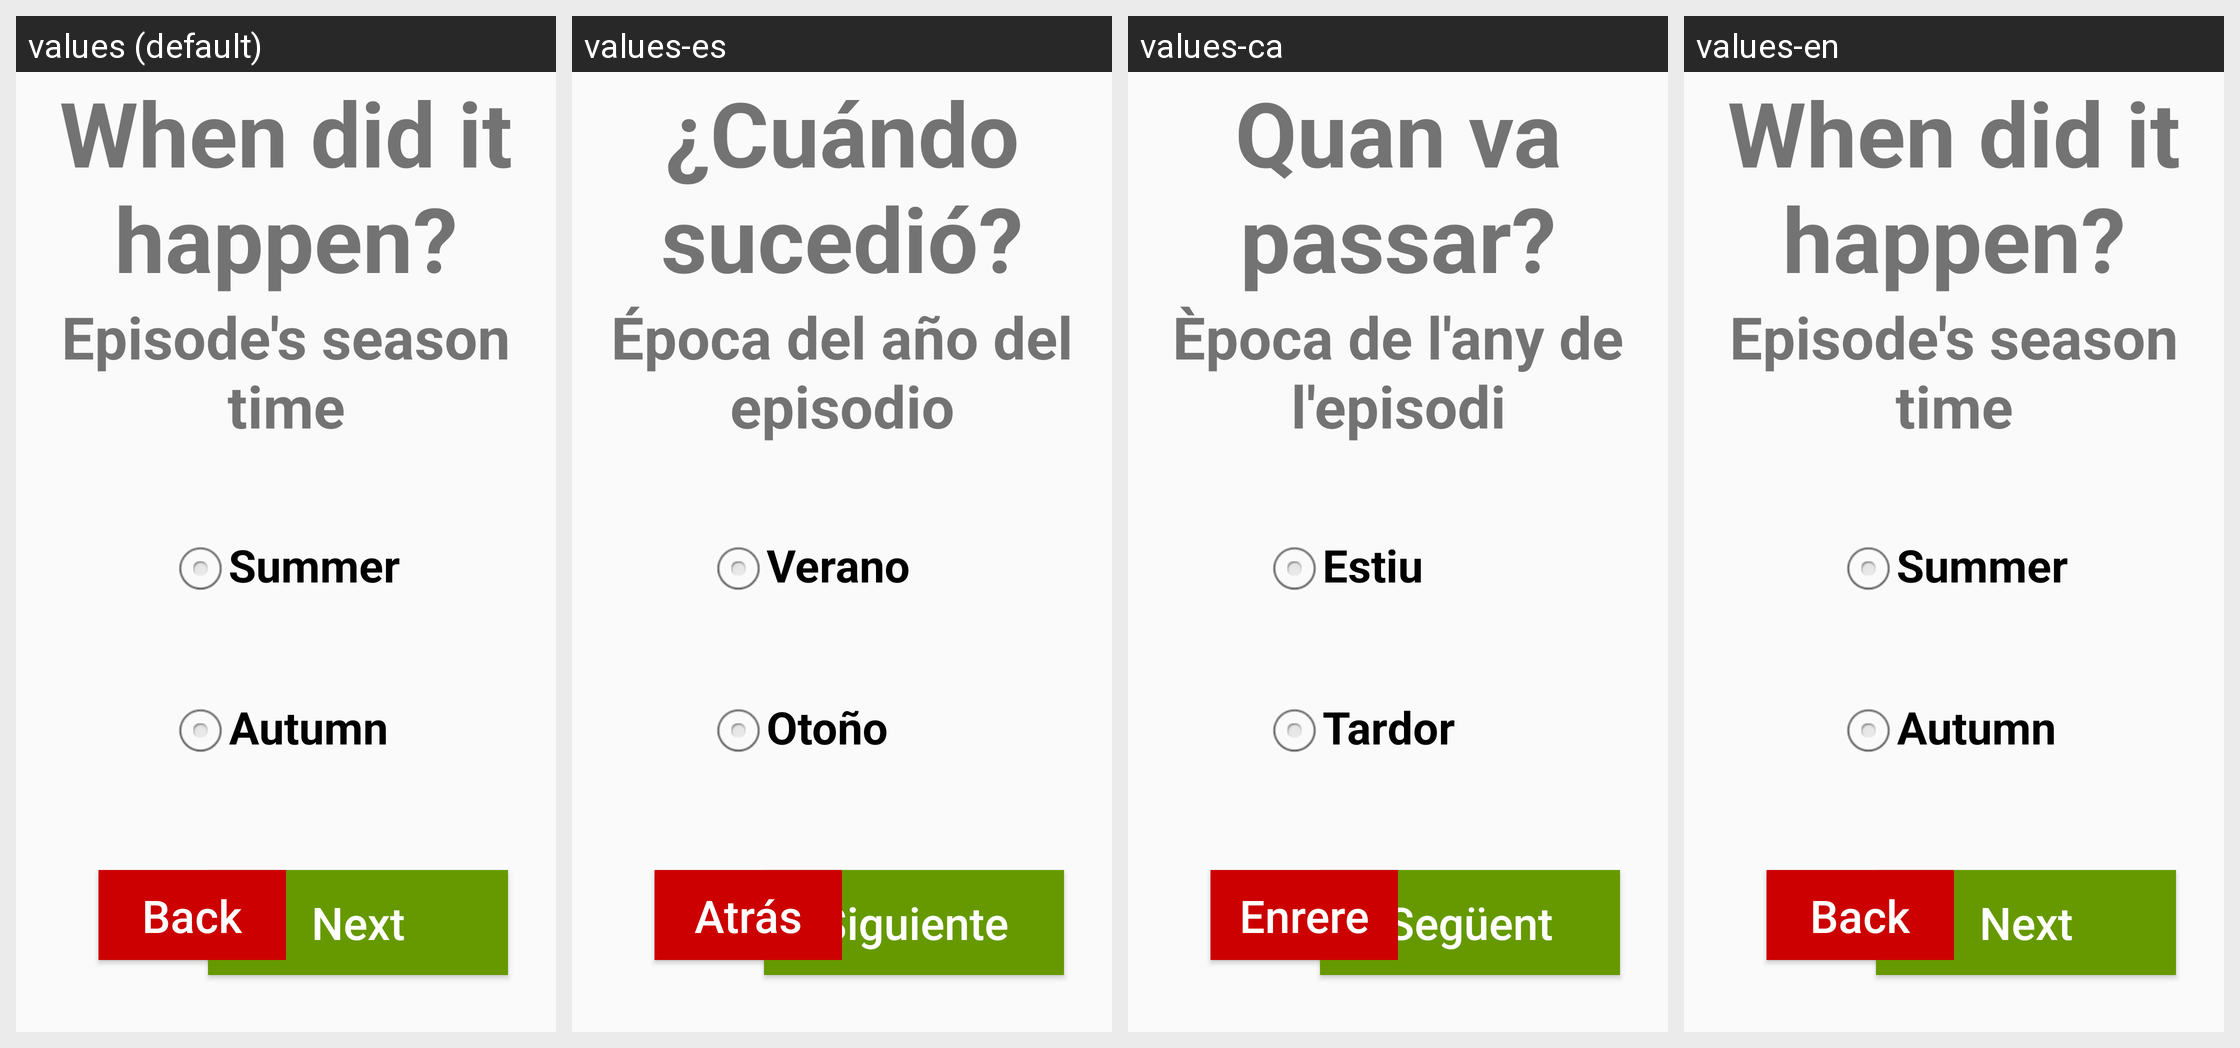

The Android screen above is rendered under several locales of the same app. Produce the string resources it draws, with the default and per-locale values.
Android screen res/layout/activity_preguntes1_1.xml rendered under 4 locales, left to right: values (default), values-es, values-ca, values-en. Device: Nexus 5 (rendered at 1080×1920; each locale shown at half size, 540×960, under a caption strip naming it); theme AppTheme.
Strings drawn on this screen, with the default value and each locale's value (text and hints the layout hard-codes, and strings that could not be matched under every locale, appear in the picture but are not listed):

WhenItHappened
  values: When did it happen?
  values-es: ¿Cuándo sucedió?
  values-ca: Quan va passar?
  values-en: When did it happen?

EpisodeSeasonTime
  values: Episode's season time
  values-es: Época del año del episodio
  values-ca: Època de l'any de l'episodi
  values-en: Episode's season time

Summer
  values: Summer
  values-es: Verano
  values-ca: Estiu
  values-en: Summer

Autumn
  values: Autumn
  values-es: Otoño
  values-ca: Tardor
  values-en: Autumn

Winter
  values: Winter
  values-es: Invierno
  values-ca: Hivern
  values-en: Winter
